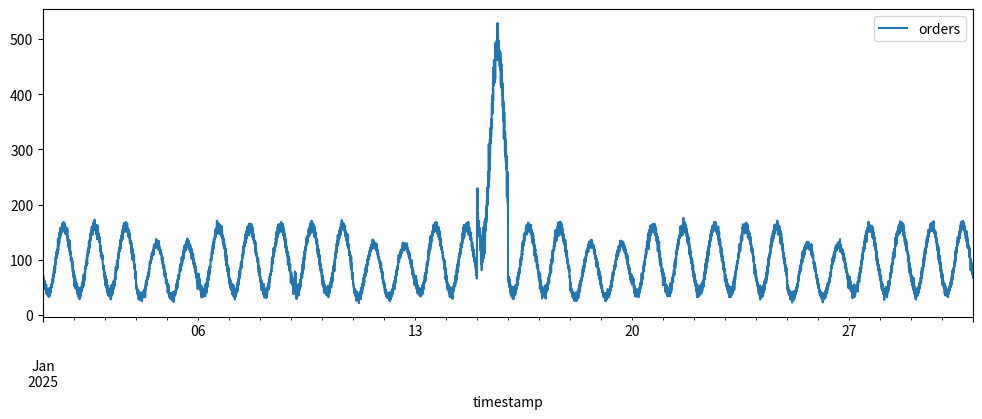
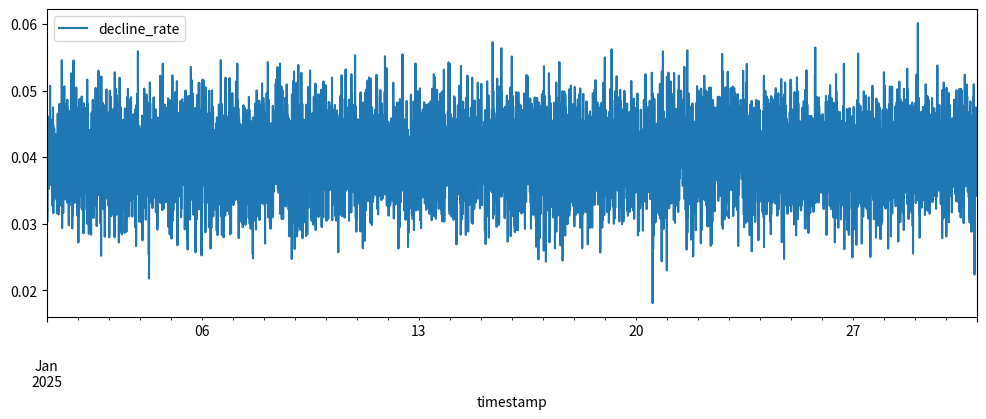
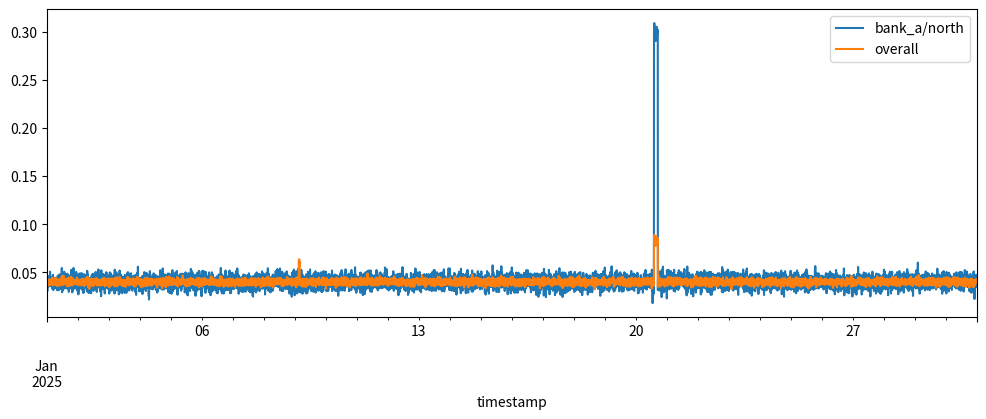

The script that saved these images, in order:
import itertools
from pathlib import Path

import numpy as np
import pandas as pd

SALE_DATE = "2025-01-15"

# problem 3: short fraud-like burst at a QUIET hour (03:00-03:45, a Thursday).
# orders x1.6 and decline rate +11 points for ONE bank/region. No deploy causes it.
FRAUD_BURST = {
    "bank": "bank_c",
    "region": "south",
    "start": "2025-01-09 03:00",
    "end": "2025-01-09 03:45",
    "jump": 0.11,
    "orders_factor": 1.6,
}

#for 30 days , seed=42 , and for a particular sale_date
def make_orders(days=30, seed=42, sale_date=SALE_DATE, burst=FRAUD_BURST):
    rng = np.random.default_rng(seed)
    #factor=[monday,tuesday,wednesday,thursday,friday,saturday,sunday]
    factor = np.array([1, 1, 1, 1, 1, 0.8, 0.8])
    # one timestamp every 5 minutes: 30 days * 288 = 8640 rows
    ts = pd.date_range("2025-01-01", periods=days * 288, freq="5min")

    # hour of day as a decimal, e.g. 13:30 -> 13.5
    hour = ts.hour + ts.minute / 60

    # daily cycle: lowest around 4am, highest around 4pm
    base = 100
    cycle = 60 * np.sin((hour - 10) / 24 * 2 * np.pi)

    noise = rng.normal(0, 5, size=len(ts))

    orders = base + cycle + noise
    orders = orders * factor[ts.dayofweek]

    # sale day: orders x3 on one day. This is NOT an anomaly (a trap for detectors)
    is_sale = ts.date == pd.Timestamp(sale_date).date()
    orders = orders * np.where(is_sale, 3, 1)  #if its on that date , expect sales *3

    # fraud burst: a short window with more orders than normal
    if burst is not None:
        in_burst = (ts >= pd.Timestamp(burst["start"])) & (ts < pd.Timestamp(burst["end"]))
        orders = orders * np.where(in_burst, burst["orders_factor"], 1)

    return pd.DataFrame({"timestamp": ts, "orders": orders})


def make_decline_rate(bank="bank_a", region="north", days=30, seed=42, base_rate=0.04,
                      incident=None):
    rng = np.random.default_rng(seed)
    ts = pd.date_range("2025-01-01", periods=days * 288, freq="5min")

    # steady rate around 4% with small noise
    rate = rng.normal(base_rate, 0.005, size=len(ts))

    # injected problem: add a jump only inside the incident window
    if incident is not None:
        start = pd.Timestamp(incident["start"])
        end = pd.Timestamp(incident["end"])
        in_window = (ts >= start) & (ts < end)
        rate = rate + np.where(in_window, incident["jump"], 0)

    # a rate is a share, so it must stay between 0 and 1
    rate = np.clip(rate, 0, 1)

    return pd.DataFrame({
        "timestamp": ts,
        "bank": bank,
        "region": region,
        "decline_rate": rate,
    })

BANKS = ["bank_a", "bank_b", "bank_c"]
REGIONS = ["north", "south"]

# problem 1: bad deploy breaks ONE bank in ONE region (4% -> 30% for 3 hours)
BAD_DEPLOY = {
    "bank": "bank_a",
    "region": "north",
    "service": "payment-gateway",   # the change that caused it (also in the deploy log)
    "start": "2025-01-20 14:00",
    "end": "2025-01-20 17:00",
    "jump": 0.26,
}


#for 3 banks spread across 2 regions
def make_all_decline_rates(days=30, seed=42, incidents=(BAD_DEPLOY, FRAUD_BURST)):
    frames = []
    # 3 banks x 2 regions = 6 series; each gets its own seed so the noise differs
    for i, (bank, region) in enumerate(itertools.product(BANKS, REGIONS)):
        # only the series that matches an incident gets it (none for the others)
        hit = next((x for x in incidents if x["bank"] == bank and x["region"] == region), None)
        frames.append(make_decline_rate(bank, region, days=days, seed=seed + i, incident=hit))
    return pd.concat(frames, ignore_index=True)


SERVERS = ["server_1", "server_2", "server_3"]

# problem 2: slow memory leak on ONE server (rises ~36 points over 8 days)
MEMORY_LEAK = {                   #we purposely created one where there is an increase of memory leak of 36
    "server": "server_2",
    "service": "checkout-service",  # the change that caused it (also in the deploy log)
    "start": "2025-01-23 00:00",
    "end": "2025-01-31 00:00",
    "rise": 36,
}


def make_memory(server="server_1", days=30, seed=42, leak=None):
    """Memory use in percent. A gauge: it goes up and down around a level."""
    rng = np.random.default_rng(seed)
    ts = pd.date_range("2025-01-01", periods=days * 288, freq="5min")

    hour = ts.hour + ts.minute / 60
    # small daily wiggle around 50%
    mem = 50 + 3 * np.sin((hour - 10) / 24 * 2 * np.pi) + rng.normal(0, 1, size=len(ts))

    if leak is not None:
        start = pd.Timestamp(leak["start"])
        end = pd.Timestamp(leak["end"])
        # 0 before the leak, then a straight climb to 1 at the end
        progress = np.clip((ts - start) / (end - start), 0, 1)
        mem = mem + leak["rise"] * np.asarray(progress)

    mem = np.clip(mem, 0, 100)
    return pd.DataFrame({"timestamp": ts, "server": server, "memory_pct": mem})


def make_all_memory(days=30, seed=42, leak=MEMORY_LEAK):
    frames = []
    for i, server in enumerate(SERVERS):
        hit = leak is not None and server == leak["server"]
        frames.append(make_memory(server, days=days, seed=seed + 100 + i,
                                  leak=leak if hit else None))
    return pd.concat(frames, ignore_index=True)


def make_latency(region="north", days=30, seed=42):
    """Response time in ms. A gauge: busier hours are a bit slower, and it has a long tail."""
    rng = np.random.default_rng(seed)
    ts = pd.date_range("2025-01-01", periods=days * 288, freq="5min")

    hour = ts.hour + ts.minute / 60
    # about 200 ms, ~20 ms slower at the afternoon peak
    level = 200 + 20 * np.sin((hour - 10) / 24 * 2 * np.pi)

    # lognormal noise: mostly small, sometimes a slow spike (never below 0)
    noise = rng.lognormal(mean=0, sigma=0.1, size=len(ts))
    return pd.DataFrame({"timestamp": ts, "region": region, "latency_ms": level * noise})


def make_all_latency(days=30, seed=42):
    frames = [make_latency(r, days=days, seed=seed + 200 + i) for i, r in enumerate(REGIONS)]
    return pd.concat(frames, ignore_index=True)


def make_deploy_log():
    """What a real company would have: what changed and when. It does NOT say who was hurt."""
    rows = [
        # harmless changes, so the agent can't just pick the only deploy
        ("2025-01-08 11:00", "search-service", "deploy", "v1.8 rollout, new ranking"),
        ("2025-01-13 10:30", "cart-service", "deploy", "v4.1 rollout, UI fixes"),
        # the bad one (same time as BAD_DEPLOY)
        (BAD_DEPLOY["start"], BAD_DEPLOY["service"], "deploy", "v2.3 rollout, new retry logic"),
        # a payment deploy that did NOT cause any problem
        ("2025-01-27 16:00", "payment-gateway", "deploy", "v2.4 rollout, logging change"),
        # the cause of the memory leak (same time as MEMORY_LEAK)
        (MEMORY_LEAK["start"], MEMORY_LEAK["service"], "config_change", "removed cache size limit"),
    ]
    log = pd.DataFrame(rows, columns=["timestamp", "service", "change_type", "description"])
    log["timestamp"] = pd.to_datetime(log["timestamp"])
    return log.sort_values("timestamp").reset_index(drop=True)


def make_ground_truth():
    """The answer key. Only the scoreboard may read this. Detectors never."""
    sale_start = pd.Timestamp(SALE_DATE)
    rows = [
        {
            "problem_id": 0,
            "type": "sale_day",
            "start": sale_start,
            "end": sale_start + pd.Timedelta(days=1),
            "metric": "orders",
            "series": "orders:all",
            "bank": None,
            "region": None,
            "is_anomaly": False,
            "true_cause": "planned sale (normal traffic spike)",
            "cause_type": "none",
        },
        {
            "problem_id": 1,
            "type": "bad_deploy",
            "start": pd.Timestamp(BAD_DEPLOY["start"]),
            "end": pd.Timestamp(BAD_DEPLOY["end"]),
            "metric": "decline_rate",
            "series": f"decline_rate:{BAD_DEPLOY['bank']}/{BAD_DEPLOY['region']}",
            "bank": BAD_DEPLOY["bank"],
            "region": BAD_DEPLOY["region"],
            "is_anomaly": True,
            "true_cause": "payment-gateway v2.3 deploy",
            "cause_type": "change",
            "cause_service": BAD_DEPLOY["service"],
            "cause_time": BAD_DEPLOY["start"],
        },
        {
            "problem_id": 2,
            "type": "memory_leak",
            "start": pd.Timestamp(MEMORY_LEAK["start"]),
            "end": pd.Timestamp(MEMORY_LEAK["end"]),
            "metric": "memory_pct",
            "series": f"memory_pct:{MEMORY_LEAK['server']}",
            "server": MEMORY_LEAK["server"],
            "is_anomaly": True,
            "true_cause": "checkout-service config change (cache limit removed)",
            "cause_type": "change",
            "cause_service": MEMORY_LEAK["service"],
            "cause_time": MEMORY_LEAK["start"],
        },
        {
            "problem_id": 3,
            "type": "fraud_burst",
            "start": pd.Timestamp(FRAUD_BURST["start"]),
            "end": pd.Timestamp(FRAUD_BURST["end"]),
            "metric": "orders+decline_rate",
            "series": f"orders:all;decline_rate:{FRAUD_BURST['bank']}/{FRAUD_BURST['region']}",
            "bank": FRAUD_BURST["bank"],
            "region": FRAUD_BURST["region"],
            "is_anomaly": True,
            "true_cause": "card-testing attack (external; no matching change in deploy log)",
            "cause_type": "external",
        },
    ]
    return pd.DataFrame(rows)


def write_records(root="data"):
    """Write only the answer key. The messy raw files come from make_raw.py."""
    root = Path(root)
    (root / "ground_truth").mkdir(parents=True, exist_ok=True)
    make_ground_truth().to_csv(root / "ground_truth" / "ground_truth.csv", index=False)


if __name__ == "__main__":
    import matplotlib.pyplot as plt

    df = make_orders()
    print(df.shape)
    print(df.head())

    df.plot(x="timestamp", y="orders", figsize=(12, 4))

    dr = make_decline_rate()
    print(dr.shape)
    print(dr.head())
    print(dr.decline_rate.describe())

    dr.plot(x="timestamp", y="decline_rate", figsize=(12, 4))

    all_dr = make_all_decline_rates()
    print(all_dr.shape)
    print(all_dr.groupby(["bank", "region"]).decline_rate.agg(["count", "mean", "std", "max"]))

    # overall rate (simple average of the 6 series) vs the broken series
    overall = all_dr.groupby("timestamp").decline_rate.mean()
    broken = all_dr[(all_dr.bank == BAD_DEPLOY["bank"]) & (all_dr.region == BAD_DEPLOY["region"])]
    window = slice(BAD_DEPLOY["start"], BAD_DEPLOY["end"])
    print("overall max in window:", overall.loc[window].max().round(3))
    print("broken series max in window:", broken.set_index("timestamp").decline_rate.loc[window].max().round(3))

    lat = make_all_latency()
    print(lat.shape)
    print(lat.groupby("region").latency_ms.describe().round(1))

    mem = make_all_memory()
    print(mem.shape)
    print(mem.groupby("server").memory_pct.agg(["count", "mean", "max"]))
    leaky = mem[mem.server == MEMORY_LEAK["server"]].set_index("timestamp").memory_pct
    print("leaky server, daily mean:")
    print(leaky.resample("D").mean().round(1).loc["2025-01-21":].to_string())
    print("days over 80% for leaky server:", (leaky > 80).sum() / 288)

    # fraud burst check: orders in the window vs the same hour on other days
    o = df.set_index("timestamp").orders
    in_win = o.loc[FRAUD_BURST["start"]:FRAUD_BURST["end"]]
    print("burst orders (03:00-03:45):", in_win.mean().round(1))
    same_hour = o[(o.index.hour == 3) & (o.index.date != pd.Timestamp(FRAUD_BURST["start"]).date())]
    print("normal orders at 03:xx:", same_hour.mean().round(1), "| busiest orders overall:", o.drop(o.loc[SALE_DATE].index).max().round(1))
    fraud_series = all_dr[(all_dr.bank == FRAUD_BURST["bank"]) & (all_dr.region == FRAUD_BURST["region"])]
    print("bank_c/south max in burst:", fraud_series.set_index("timestamp").decline_rate.loc[FRAUD_BURST["start"]:FRAUD_BURST["end"]].max().round(3))

    write_records()
    print(make_deploy_log())
    print(make_ground_truth())

    ax = broken.plot(x="timestamp", y="decline_rate", figsize=(12, 4), label="bank_a/north")
    overall.plot(ax=ax, label="overall")
    ax.legend()
    plt.show()
